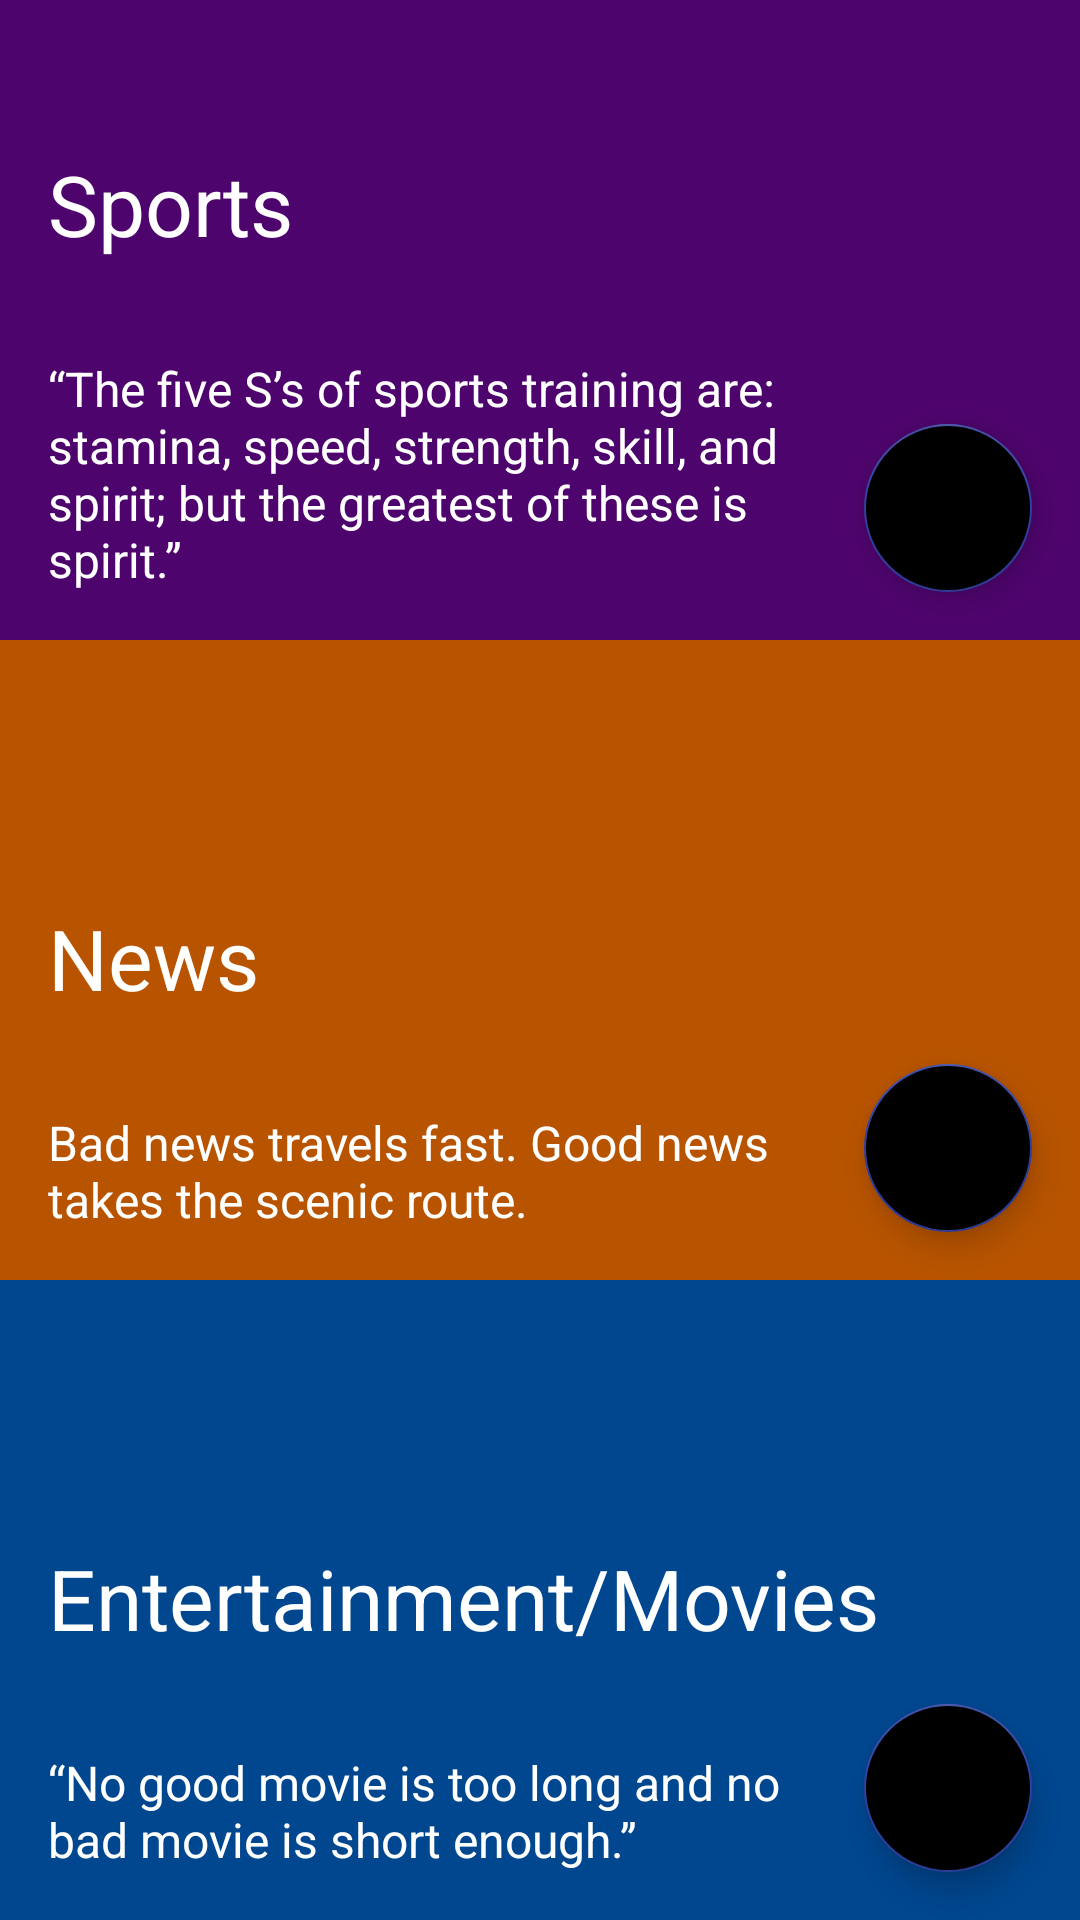

Write the Android layout XML for this screen, with the resource values it uses.
<!-- AndroidManifest.xml: application theme AppTheme -->
<!-- res/layout/fragment_dashboard.xml -->
<?xml version="1.0" encoding="utf-8"?>
    <LinearLayout
            xmlns:android="http://schemas.android.com/apk/res/android"
            xmlns:app="http://schemas.android.com/apk/res-auto"
            android:background="@color/colorPrimaryDark"
            android:id="@+id/home_parent"
            android:layout_width="match_parent"
            android:layout_height="match_parent"
            android:orientation="vertical"
            >


        <androidx.constraintlayout.widget.ConstraintLayout
                android:id="@+id/section1"
                android:layout_weight="1"
                android:background="@color/flat_color_1"
                android:layout_width="match_parent"
                android:layout_height="0dp">


            <TextView
                    android:id="@+id/section1_title"
                    android:layout_width="wrap_content"
                    android:layout_height="wrap_content"
                    android:layout_marginStart="16dp"
                    android:layout_marginBottom="32dp"
                    android:text="@string/section_1_title"
                    android:textColor="@color/textColor"
                    android:textSize="28sp"
                    app:layout_constraintBottom_toTopOf="@+id/section1_subtitle"
                    app:layout_constraintStart_toStartOf="parent" />

            <TextView
                    android:id="@+id/section1_subtitle"
                    android:layout_width="0dp"
                    android:layout_height="wrap_content"
                    android:layout_marginStart="16dp"
                    android:layout_marginEnd="16dp"
                    android:layout_marginBottom="16dp"
                    android:text="@string/section_1_subtitle"
                    android:textColor="@color/textColor"
                    android:textSize="16sp"
                    app:layout_constraintBottom_toBottomOf="parent"
                    app:layout_constraintEnd_toStartOf="@+id/section1Subscription"
                    app:layout_constraintStart_toStartOf="parent" />

            <com.google.android.material.floatingactionbutton.FloatingActionButton
                    android:id="@+id/section1Subscription"
                    android:layout_width="wrap_content"
                    android:layout_height="wrap_content"
                    android:layout_margin="16dp"
                    android:layout_marginEnd="16dp"
                    app:fabSize="normal"
                    android:layout_marginBottom="16dp"
                    android:backgroundTint="@color/colorPrimaryDark"
                    android:background="#ff0000"
                    android:src="@drawable/ic_add_white_24dp"
                    app:layout_anchor="@id/section1"
                    app:layout_anchorGravity="bottom|right|end"
                    app:layout_constraintBottom_toBottomOf="parent"
                    app:layout_constraintEnd_toEndOf="parent" />

        </androidx.constraintlayout.widget.ConstraintLayout>

        <androidx.constraintlayout.widget.ConstraintLayout
                android:id="@+id/section2"
                android:layout_weight="1"
                android:background="@color/flat_color_2"
                android:layout_width="match_parent"
                android:layout_height="0dp">

            <TextView
                    android:id="@+id/section2_title"
                    android:layout_width="wrap_content"
                    android:layout_height="wrap_content"
                    android:layout_marginStart="16dp"
                    android:layout_marginBottom="32dp"
                    android:text="@string/section_2_title"
                    android:textColor="@color/textColor"
                    android:textSize="28sp"
                    app:layout_constraintBottom_toTopOf="@+id/section2_subtitle"
                    app:layout_constraintStart_toStartOf="parent" />

            <TextView
                    android:id="@+id/section2_subtitle"
                    android:layout_width="0dp"
                    android:layout_height="wrap_content"
                    android:layout_marginStart="16dp"
                    android:layout_marginEnd="16dp"
                    android:layout_marginBottom="16dp"
                    android:text="@string/section_2_subtitle"
                    android:textColor="@color/textColor"
                    android:textSize="16sp"
                    app:layout_constraintBottom_toBottomOf="parent"
                    app:layout_constraintEnd_toStartOf="@+id/section2Subscription"
                    app:layout_constraintStart_toStartOf="parent" />


            <com.google.android.material.floatingactionbutton.FloatingActionButton
                    android:id="@+id/section2Subscription"
                    android:layout_width="wrap_content"
                    android:layout_height="wrap_content"
                    android:layout_margin="16dp"
                    android:layout_marginEnd="16dp"
                    android:backgroundTint="@color/colorPrimaryDark"
                    app:fabSize="normal"
                    android:layout_marginBottom="16dp"
                    android:background="#ff0000"
                    android:src="@drawable/ic_add_white_24dp"
                    app:layout_anchor="@id/section2"
                    app:layout_anchorGravity="bottom|right|end"
                    app:layout_constraintBottom_toBottomOf="parent"
                    app:layout_constraintEnd_toEndOf="parent" />
        </androidx.constraintlayout.widget.ConstraintLayout>


        <androidx.constraintlayout.widget.ConstraintLayout
                android:id="@+id/section3"
                android:layout_weight="1"
                android:background="@color/flat_color_3"
                android:layout_width="match_parent"
                android:layout_height="0dp">

            <TextView
                    android:id="@+id/section3_title"
                    android:layout_width="wrap_content"
                    android:layout_height="wrap_content"
                    android:layout_marginStart="16dp"
                    android:layout_marginBottom="32dp"
                    android:text="@string/section_3_title"
                    android:textColor="@color/textColor"
                    android:textSize="28sp"
                    app:layout_constraintBottom_toTopOf="@+id/section3_subtitle"
                    app:layout_constraintStart_toStartOf="parent" />

            <TextView
                    android:id="@+id/section3_subtitle"
                    android:layout_width="0dp"
                    android:layout_height="wrap_content"
                    android:layout_marginStart="16dp"
                    android:layout_marginEnd="16dp"
                    android:layout_marginBottom="16dp"
                    android:text="@string/section_3_subtitle"
                    android:textColor="@color/textColor"
                    android:textSize="16sp"
                    app:layout_constraintBottom_toBottomOf="parent"
                    app:layout_constraintEnd_toStartOf="@+id/section3Subscription"
                    app:layout_constraintStart_toStartOf="parent" />



            <com.google.android.material.floatingactionbutton.FloatingActionButton
                    android:id="@+id/section3Subscription"
                    android:layout_width="wrap_content"
                    android:backgroundTint="@color/colorPrimaryDark"
                    android:layout_height="wrap_content"
                    android:layout_margin="16dp"
                    android:layout_marginEnd="16dp"
                    app:fabSize="normal"
                    android:layout_marginBottom="16dp"
                    android:background="@color/colorPrimaryDark"
                    android:src="@drawable/ic_add_white_24dp"
                    app:layout_anchor="@id/section3"
                    app:layout_anchorGravity="bottom|right|end"
                    app:layout_constraintBottom_toBottomOf="parent"
                    app:layout_constraintEnd_toEndOf="parent" />

        </androidx.constraintlayout.widget.ConstraintLayout>


    </LinearLayout>
<!-- resources referenced by this layout -->
<resources>
  <color name="colorPrimaryDark">#000000</color>
  <color name="flat_color_1">#4E046D</color>
  <color name="flat_color_2">#B85400</color>
  <color name="flat_color_3">#004790</color>
  <color name="textColor">#ffffff</color>
  <string name="section_1_subtitle">“The five S’s of sports training are: stamina, speed, strength, skill, and spirit; but the greatest of these is spirit.”</string>
  <string name="section_1_title">Sports</string>
  <string name="section_2_subtitle">"Bad news travels fast. Good news takes the scenic route."</string>
  <string name="section_2_title">News</string>
  <string name="section_3_subtitle">“No good movie is too long and no bad movie is short enough.”</string>
  <string name="section_3_title">Entertainment/Movies</string>
  <style name="AppTheme" parent="Theme.AppCompat.Light.DarkActionBar">
          
          <item name="colorPrimary">@color/colorPrimary</item>
          <item name="colorPrimaryDark">@color/colorPrimaryDark</item>
          <item name="colorAccent">@color/colorAccent</item>
      </style>
  <color name="colorPrimary">#212121</color>
  <color name="colorAccent">#303f9f</color>
</resources>
